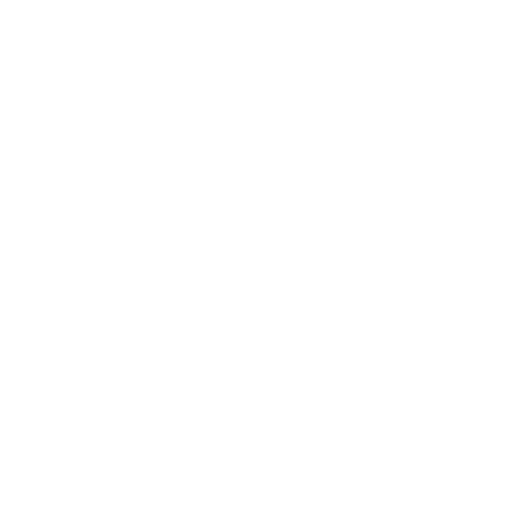
t = 0.00 s
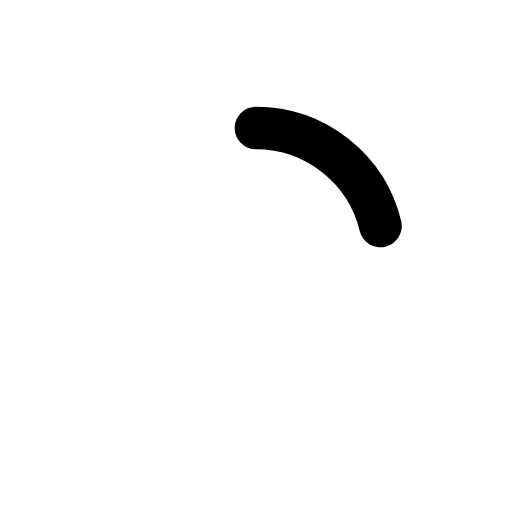
t = 0.10 s
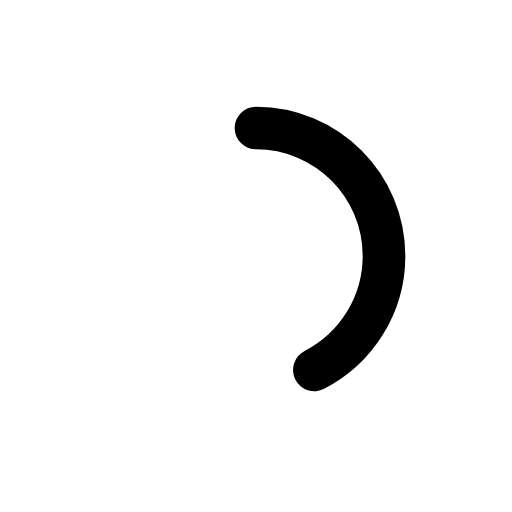
t = 0.20 s
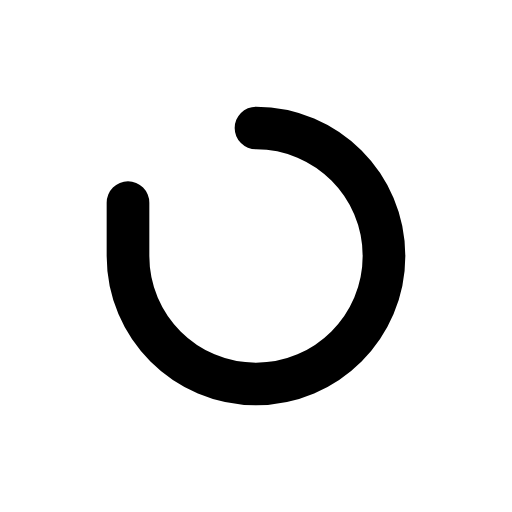
t = 0.40 s
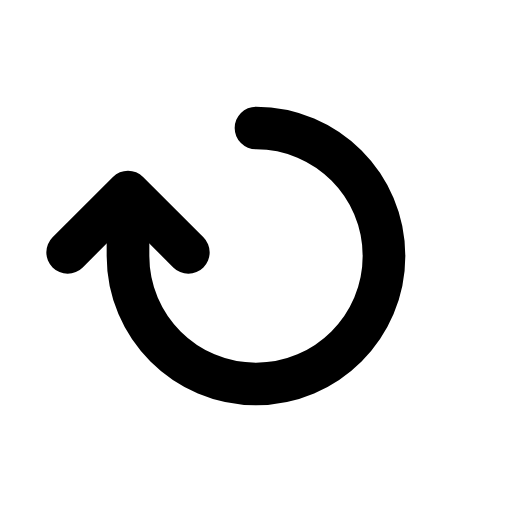
t = 0.50 s
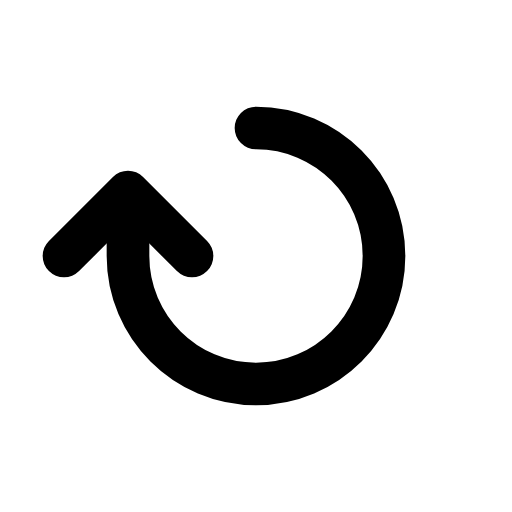
t = 0.60 s

The animated SVG that drew these frames (rendered in a browser with its animation timeline set to each time). Animation: 2 SMIL elements (animate=2); one cycle of 0.60 s.

<svg xmlns="http://www.w3.org/2000/svg" width="24" height="24" viewBox="0 0 24 24">
	<g fill="none" stroke="currentColor" stroke-width="2" stroke-linecap="round" stroke-linejoin="round">
		<path d="M12 6c3.31 0 6 2.69 6 6c0 3.31 -2.69 6 -6 6c-3.31 0 -6 -2.69 -6 -6v-2.5" stroke-dasharray="32" stroke-dashoffset="32">
			<animate attributeName="stroke-dashoffset" values="32;0" dur="0.4s" fill="freeze" />
		</path>
		<path d="M6 9l-3 3M6 9l3 3" stroke-dasharray="8" stroke-dashoffset="8">
			<animate attributeName="stroke-dashoffset" values="8;0" begin="0.4s" dur="0.2s" fill="freeze" />
		</path>
	</g>
</svg>
